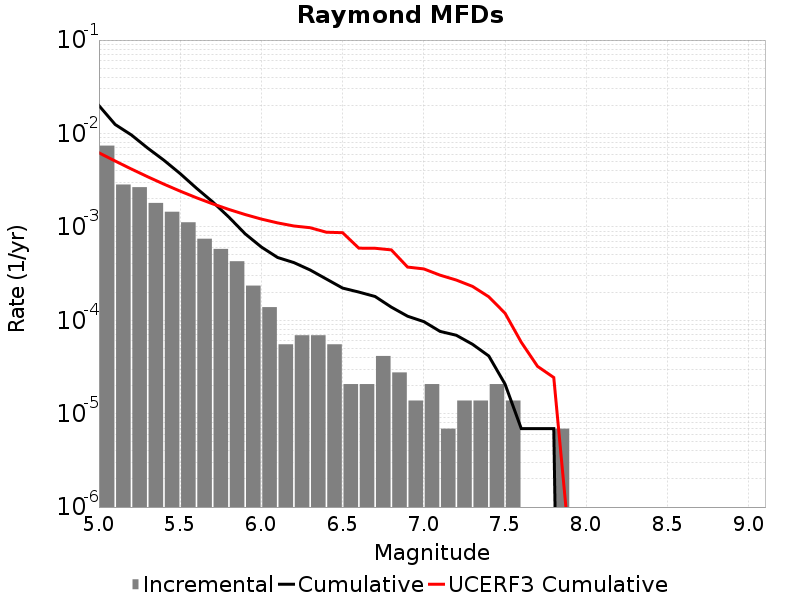

Values plotted in this chart, from the file beside it:
Magnitude, Incremental Rate, Cumulative Rate, UCERF3 Cumulative Rate
5.05, 0.007407, 0.01988, 0.006209
5.15, 0.00284, 0.01247, 0.005067
5.25, 0.00266, 0.009632, 0.004159
5.35, 0.001803, 0.006971, 0.003439
5.45, 0.001451, 0.005168, 0.002867
5.55, 0.001119, 0.003717, 0.002412
5.65, 7.462044E-4, 0.002598, 0.002051
5.75, 5.803812E-4, 0.001852, 0.001764
5.85, 4.283766E-4, 0.001271, 0.001536
5.95, 2.349162E-4, 8.429346E-4, 0.001355
6.05, 1.3818599E-4, 6.0801837E-4, 0.001211
6.15, 5.52744E-5, 4.698324E-4, 0.001102
6.25, 6.9092996E-5, 4.14558E-4, 0.001022
6.35, 6.9092996E-5, 3.45465E-4, 9.793374E-4
6.45, 5.52744E-5, 2.7637198E-4, 8.763063E-4
6.55, 2.0727899E-5, 2.210976E-4, 8.6621766E-4
6.65, 2.0727899E-5, 2.003697E-4, 5.9142814E-4
6.75, 4.1455798E-5, 1.796418E-4, 5.8975996E-4
6.85, 2.76372E-5, 1.3818599E-4, 5.6678033E-4
6.95, 1.38186E-5, 1.105488E-4, 3.7111342E-4
7.05, 2.0727899E-5, 9.67302E-5, 3.54598E-4
7.15, 6.9093E-6, 7.6002296E-5, 3.040068E-4
7.25, 1.38186E-5, 6.9092996E-5, 2.6941142E-4
7.35, 1.38186E-5, 5.52744E-5, 2.3037633E-4
7.45, 2.0727899E-5, 4.1455798E-5, 1.7831617E-4
7.55, 1.38186E-5, 2.0727899E-5, 1.1900291E-4
7.65, 0.0, 6.9093E-6, 5.8157122E-5
7.75, 0.0, 6.9093E-6, 3.210824E-5
7.85, 6.9093E-6, 6.9093E-6, 2.4377865E-5
7.95, 0.0, 0.0, 3.3852191E-7
8.05, 0.0, 0.0, 0.0
8.15, 0.0, 0.0, 0.0
8.25, 0.0, 0.0, 0.0
8.35, 0.0, 0.0, 0.0
8.45, 0.0, 0.0, 0.0
8.55, 0.0, 0.0, 0.0
8.65, 0.0, 0.0, 0.0
8.75, 0.0, 0.0, 0.0
8.85, 0.0, 0.0, 0.0
8.95, 0.0, 0.0, 0.0
9.05, 0.0, 0.0, 0.0
